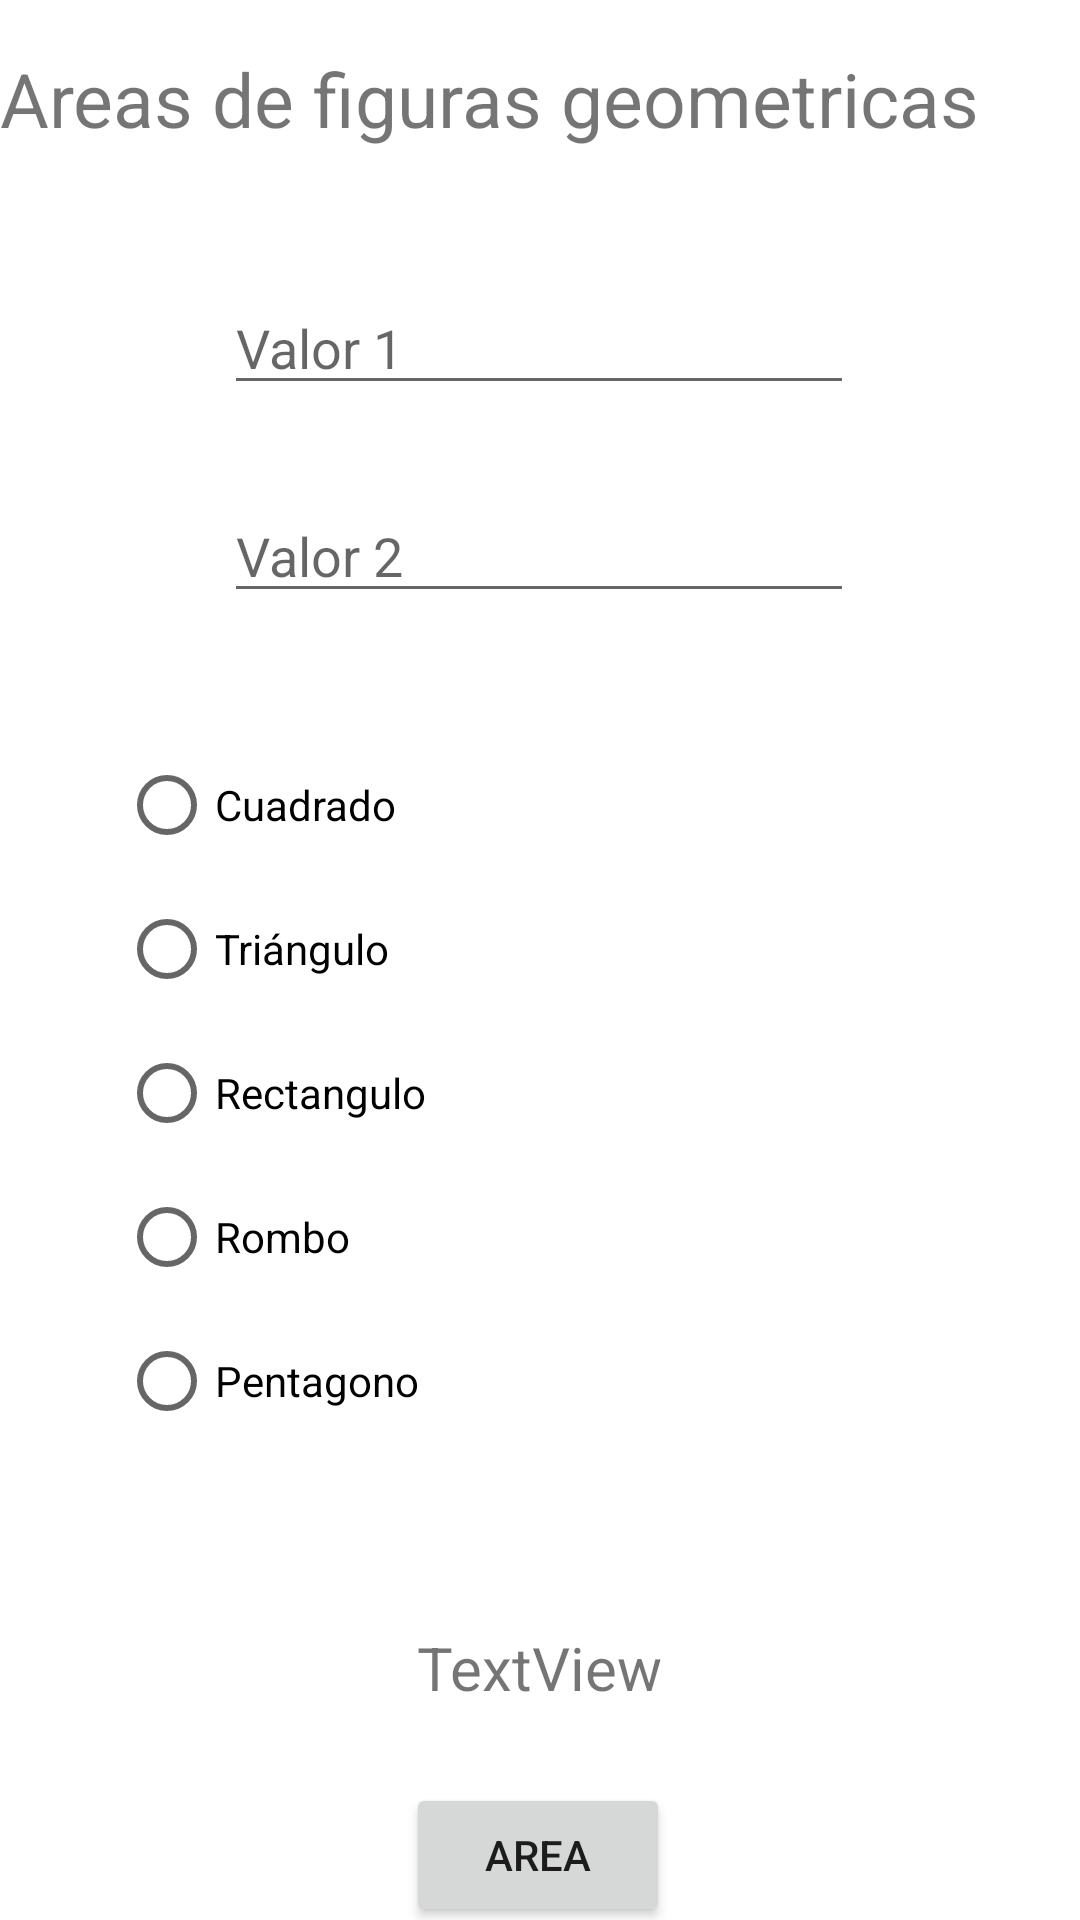

Produce the Android XML layout that renders to this screen, including the resource entries it uses.
<!-- AndroidManifest.xml: application theme Theme.Practicas_GeorginaGV -->
<!-- res/layout/activity_areas.xml -->
<?xml version="1.0" encoding="utf-8"?>
<androidx.constraintlayout.widget.ConstraintLayout xmlns:android="http://schemas.android.com/apk/res/android"
    xmlns:app="http://schemas.android.com/apk/res-auto"
    xmlns:tools="http://schemas.android.com/tools"
    android:layout_width="match_parent"
    android:layout_height="match_parent"
    tools:context=".Areas">

    <TextView
        android:id="@+id/titulo"
        android:layout_width="match_parent"
        android:layout_height="wrap_content"
        android:layout_marginTop="16dp"
        android:text="Areas de figuras geometricas"
        android:textSize="25dp"
        app:layout_constraintEnd_toEndOf="parent"
        app:layout_constraintHorizontal_bias="0.0"
        app:layout_constraintStart_toStartOf="parent"
        app:layout_constraintTop_toTopOf="parent" />

    <EditText
        android:id="@+id/valor1"
        android:layout_width="wrap_content"
        android:layout_height="wrap_content"
        android:layout_marginTop="44dp"
        android:ems="10"
        android:hint="Valor 1"
        android:inputType="textPersonName"
        app:layout_constraintEnd_toEndOf="parent"
        app:layout_constraintHorizontal_bias="0.497"
        app:layout_constraintStart_toStartOf="parent"
        app:layout_constraintTop_toBottomOf="@+id/titulo" />

    <EditText
        android:id="@+id/valor2"
        android:layout_width="wrap_content"
        android:layout_height="wrap_content"
        android:layout_marginTop="28dp"
        android:ems="10"
        android:hint="Valor 2"
        android:inputType="textPersonName"
        app:layout_constraintEnd_toEndOf="parent"
        app:layout_constraintHorizontal_bias="0.497"
        app:layout_constraintStart_toStartOf="parent"
        app:layout_constraintTop_toBottomOf="@+id/valor1" />

    <RadioGroup
        android:id="@+id/RGroup"
        android:layout_width="281dp"
        android:layout_height="266dp"
        android:layout_marginTop="40dp"
        app:layout_constraintEnd_toEndOf="parent"
        app:layout_constraintStart_toStartOf="parent"
        app:layout_constraintTop_toBottomOf="@+id/valor2">

        <RadioButton
            android:id="@+id/cuadrado"
            android:layout_width="129dp"
            android:layout_height="wrap_content"
            android:text="Cuadrado" />

        <RadioButton
            android:id="@+id/triangulo"
            android:layout_width="129dp"
            android:layout_height="wrap_content"
            android:text="Triángulo" />

        <RadioButton
            android:id="@+id/rectangulo"
            android:layout_width="127dp"
            android:layout_height="wrap_content"
            android:text="Rectangulo"
            app:layout_constraintBottom_toBottomOf="parent"
            app:layout_constraintTop_toTopOf="parent" />

        <RadioButton
            android:id="@+id/rombo"
            android:layout_width="129dp"
            android:layout_height="wrap_content"
            android:text="Rombo" />

        <RadioButton
            android:id="@+id/pentagono"
            android:layout_width="127dp"
            android:layout_height="wrap_content"
            android:text="Pentagono" />
    </RadioGroup>

    <TextView
        android:id="@+id/mens"
        android:layout_width="wrap_content"
        android:layout_height="wrap_content"
        android:layout_marginTop="32dp"
        android:text="TextView"
        android:textSize="20dp"
        app:layout_constraintEnd_toEndOf="parent"
        app:layout_constraintStart_toStartOf="parent"
        app:layout_constraintTop_toBottomOf="@+id/RGroup" />

    <Button
        android:id="@+id/btnA"
        android:layout_width="wrap_content"
        android:layout_height="wrap_content"
        android:layout_marginTop="84dp"
        android:text="Area"
        app:layout_constraintEnd_toEndOf="parent"
        app:layout_constraintHorizontal_bias="0.498"
        app:layout_constraintStart_toStartOf="parent"
        app:layout_constraintTop_toBottomOf="@+id/RGroup" />

</androidx.constraintlayout.widget.ConstraintLayout>
<!-- resources referenced by this layout -->
<resources>
  <style name="Theme.Practicas_GeorginaGV" parent="Theme.MaterialComponents.DayNight.DarkActionBar">
          
          <item name="colorPrimary">@color/purple_500</item>
          <item name="colorPrimaryVariant">@color/purple_700</item>
          <item name="colorOnPrimary">@color/white</item>
          
          <item name="colorSecondary">@color/teal_200</item>
          <item name="colorSecondaryVariant">@color/teal_700</item>
          <item name="colorOnSecondary">@color/black</item>
          
          <item name="android:statusBarColor" tools:targetApi="l">?attr/colorPrimaryVariant</item>
          
      </style>
  <color name="purple_500">#FF6200EE</color>
  <color name="purple_700">#FF3700B3</color>
  <color name="white">#FFFFFFFF</color>
  <color name="teal_200">#FF03DAC5</color>
  <color name="teal_700">#FF018786</color>
  <color name="black">#FF000000</color>
</resources>
